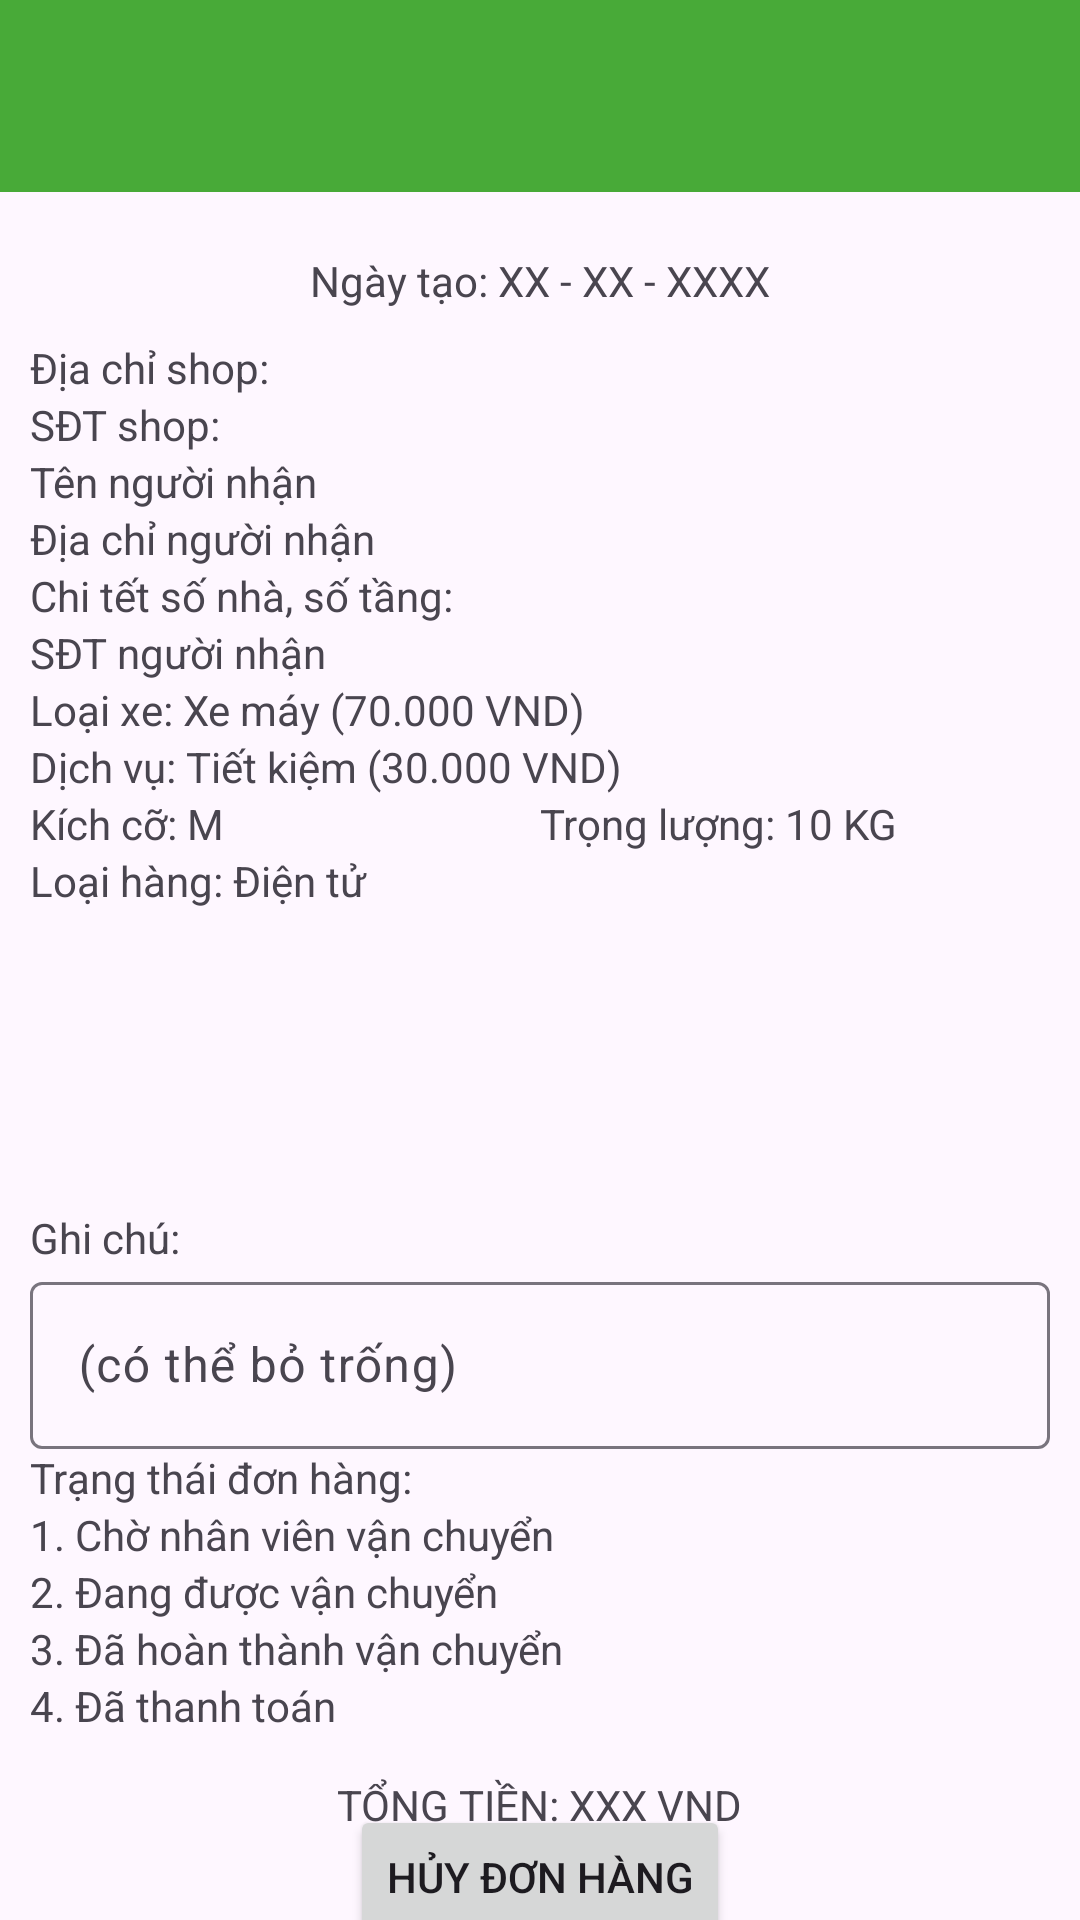

Android layout source for this screen:
<!-- AndroidManifest.xml: application theme Theme.Project_GHN -->
<!-- res/layout/activity_customer_order_detail.xml -->
<?xml version="1.0" encoding="utf-8"?>
<androidx.constraintlayout.widget.ConstraintLayout xmlns:android="http://schemas.android.com/apk/res/android"
    xmlns:app="http://schemas.android.com/apk/res-auto"
    xmlns:tools="http://schemas.android.com/tools"
    android:layout_width="match_parent"
    android:layout_height="match_parent"
    tools:context=".view.activity.CustomerOrderDetailActivity">

    <androidx.appcompat.widget.Toolbar
        android:id="@+id/toolbar3"
        android:layout_width="match_parent"
        android:layout_height="wrap_content"
        android:background="@color/main_color"
        app:layout_constraintTop_toTopOf="parent"
        tools:layout_editor_absoluteX="1dp" />

    <TextView
        android:id="@+id/txtDateCreated"
        android:layout_width="wrap_content"
        android:layout_height="wrap_content"
        android:text="Ngày tạo: XX - XX - XXXX"
        android:layout_marginTop="20dp"
        app:layout_constraintEnd_toEndOf="parent"
        app:layout_constraintStart_toStartOf="parent"
        app:layout_constraintTop_toBottomOf="@+id/toolbar3" />

    <LinearLayout
        android:id="@+id/linearLayout5"
        android:layout_width="0dp"
        android:layout_height="wrap_content"
        android:layout_marginHorizontal="10dp"
        android:layout_marginTop="10dp"
        android:orientation="vertical"
        app:layout_constraintEnd_toEndOf="parent"
        app:layout_constraintStart_toStartOf="parent"
        app:layout_constraintTop_toBottomOf="@+id/txtDateCreated">

        <TextView
            android:id="@+id/txtShopAddress"
            android:layout_width="match_parent"
            android:layout_height="wrap_content"
            android:text="Địa chỉ shop:" />

        <TextView
            android:id="@+id/txtShopPhone"
            android:layout_width="match_parent"
            android:layout_height="wrap_content"
            android:text="SĐT shop: " />

        <TextView
            android:id="@+id/txtReceiverName"
            android:layout_width="match_parent"
            android:layout_height="wrap_content"
            android:text="Tên người nhận" />

        <TextView
            android:id="@+id/txtReceiverAddress"
            android:layout_width="match_parent"
            android:layout_height="wrap_content"
            android:text="Địa chỉ người nhận" />

        <TextView
            android:id="@+id/txtAddressDetail"
            android:layout_width="match_parent"
            android:layout_height="wrap_content"
            android:text="Chi tết số nhà, số tầng:" />

        <TextView
            android:id="@+id/txtReceiverPhone"
            android:layout_width="match_parent"
            android:layout_height="wrap_content"
            android:text="SĐT người nhận" />

        <TextView
            android:id="@+id/txtTransport"
            android:layout_width="match_parent"
            android:layout_height="wrap_content"
            android:text="Loại xe: Xe máy (70.000 VND)" />

        <TextView
            android:id="@+id/txtService"
            android:layout_width="match_parent"
            android:layout_height="wrap_content"
            android:text="Dịch vụ: Tiết kiệm (30.000 VND)" />

        <LinearLayout
            android:layout_width="match_parent"
            android:layout_height="match_parent"
            android:orientation="horizontal">

            <TextView
                android:id="@+id/txtProductSize"
                android:layout_width="0dp"
                android:layout_height="wrap_content"
                android:layout_weight="1"
                android:text="Kích cỡ: M" />

            <TextView
                android:id="@+id/txtProductWeight"
                android:layout_width="0dp"
                android:layout_height="wrap_content"
                android:layout_weight="1"
                android:text="Trọng lượng: 10 KG" />
        </LinearLayout>

        <TextView
            android:id="@+id/txtProductType"
            android:layout_width="match_parent"
            android:layout_height="wrap_content"
            android:text="Loại hàng: Điện tử" />

        <ImageView
            android:id="@+id/imgProduct"
            android:layout_width="150dp"
            android:layout_height="100dp"
            android:layout_gravity="center"
            app:srcCompat="@drawable/demo" />

        <TextView
            android:id="@+id/textView25"
            android:layout_width="match_parent"
            android:layout_height="wrap_content"
            android:text="Ghi chú:" />

        <com.google.android.material.textfield.TextInputLayout
            android:layout_width="match_parent"
            android:layout_height="wrap_content">

            <com.google.android.material.textfield.TextInputEditText
                android:id="@+id/txtInput"
                android:layout_width="match_parent"
                android:layout_height="wrap_content"
                android:hint="(có thể bỏ trống)" />
        </com.google.android.material.textfield.TextInputLayout>

        <TextView
            android:id="@+id/textView26"
            android:layout_width="match_parent"
            android:layout_height="wrap_content"
            android:text="Trạng thái đơn hàng:" />

        <TextView
            android:id="@+id/txtWaitForShipper"
            android:layout_width="match_parent"
            android:layout_height="wrap_content"
            android:text="1. Chờ nhân viên vận chuyển" />

        <TextView
            android:id="@+id/txtBeingShipped"
            android:layout_width="match_parent"
            android:layout_height="wrap_content"
            android:text="2. Đang được vận chuyển" />

        <TextView
            android:id="@+id/txtFinishedShipping"
            android:layout_width="match_parent"
            android:layout_height="wrap_content"
            android:text="3. Đã hoàn thành vận chuyển" />

        <TextView
            android:id="@+id/txtIsPaid"
            android:layout_width="match_parent"
            android:layout_height="wrap_content"
            android:text="4. Đã thanh toán" />
    </LinearLayout>

    <TextView
        android:id="@+id/txtTotalMoney"
        android:layout_width="wrap_content"
        android:layout_height="wrap_content"
        android:layout_marginTop="14dp"
        android:text="TỔNG TIỀN: XXX VND"
        app:layout_constraintEnd_toEndOf="parent"
        app:layout_constraintStart_toStartOf="parent"
        app:layout_constraintTop_toBottomOf="@+id/linearLayout5" />

    <Button
        android:id="@+id/btnCancelOrder"
        android:layout_width="wrap_content"
        android:layout_height="wrap_content"
        android:text="HỦY ĐƠN HÀNG"
        app:layout_constraintBottom_toBottomOf="parent"
        app:layout_constraintEnd_toEndOf="parent"
        app:layout_constraintStart_toStartOf="parent"
        app:layout_constraintTop_toBottomOf="@+id/txtTotalMoney" />

    <TextView
        android:id="@+id/txtFinishedDate"
        android:layout_width="wrap_content"
        android:layout_height="wrap_content"
        android:visibility="gone"
        app:layout_constraintTop_toBottomOf="@id/btnCancelOrder"
        app:layout_constraintLeft_toLeftOf="parent"
        app:layout_constraintRight_toRightOf="parent"
        />

</androidx.constraintlayout.widget.ConstraintLayout>
<!-- resources referenced by this layout -->
<resources>
  <color name="main_color">#48AA38</color>
  <style name="Theme.Project_GHN" parent="Base.Theme.Project_GHN" />
  <style name="Base.Theme.Project_GHN" parent="Theme.Material3.DayNight.NoActionBar">
          
          
      </style>
</resources>
